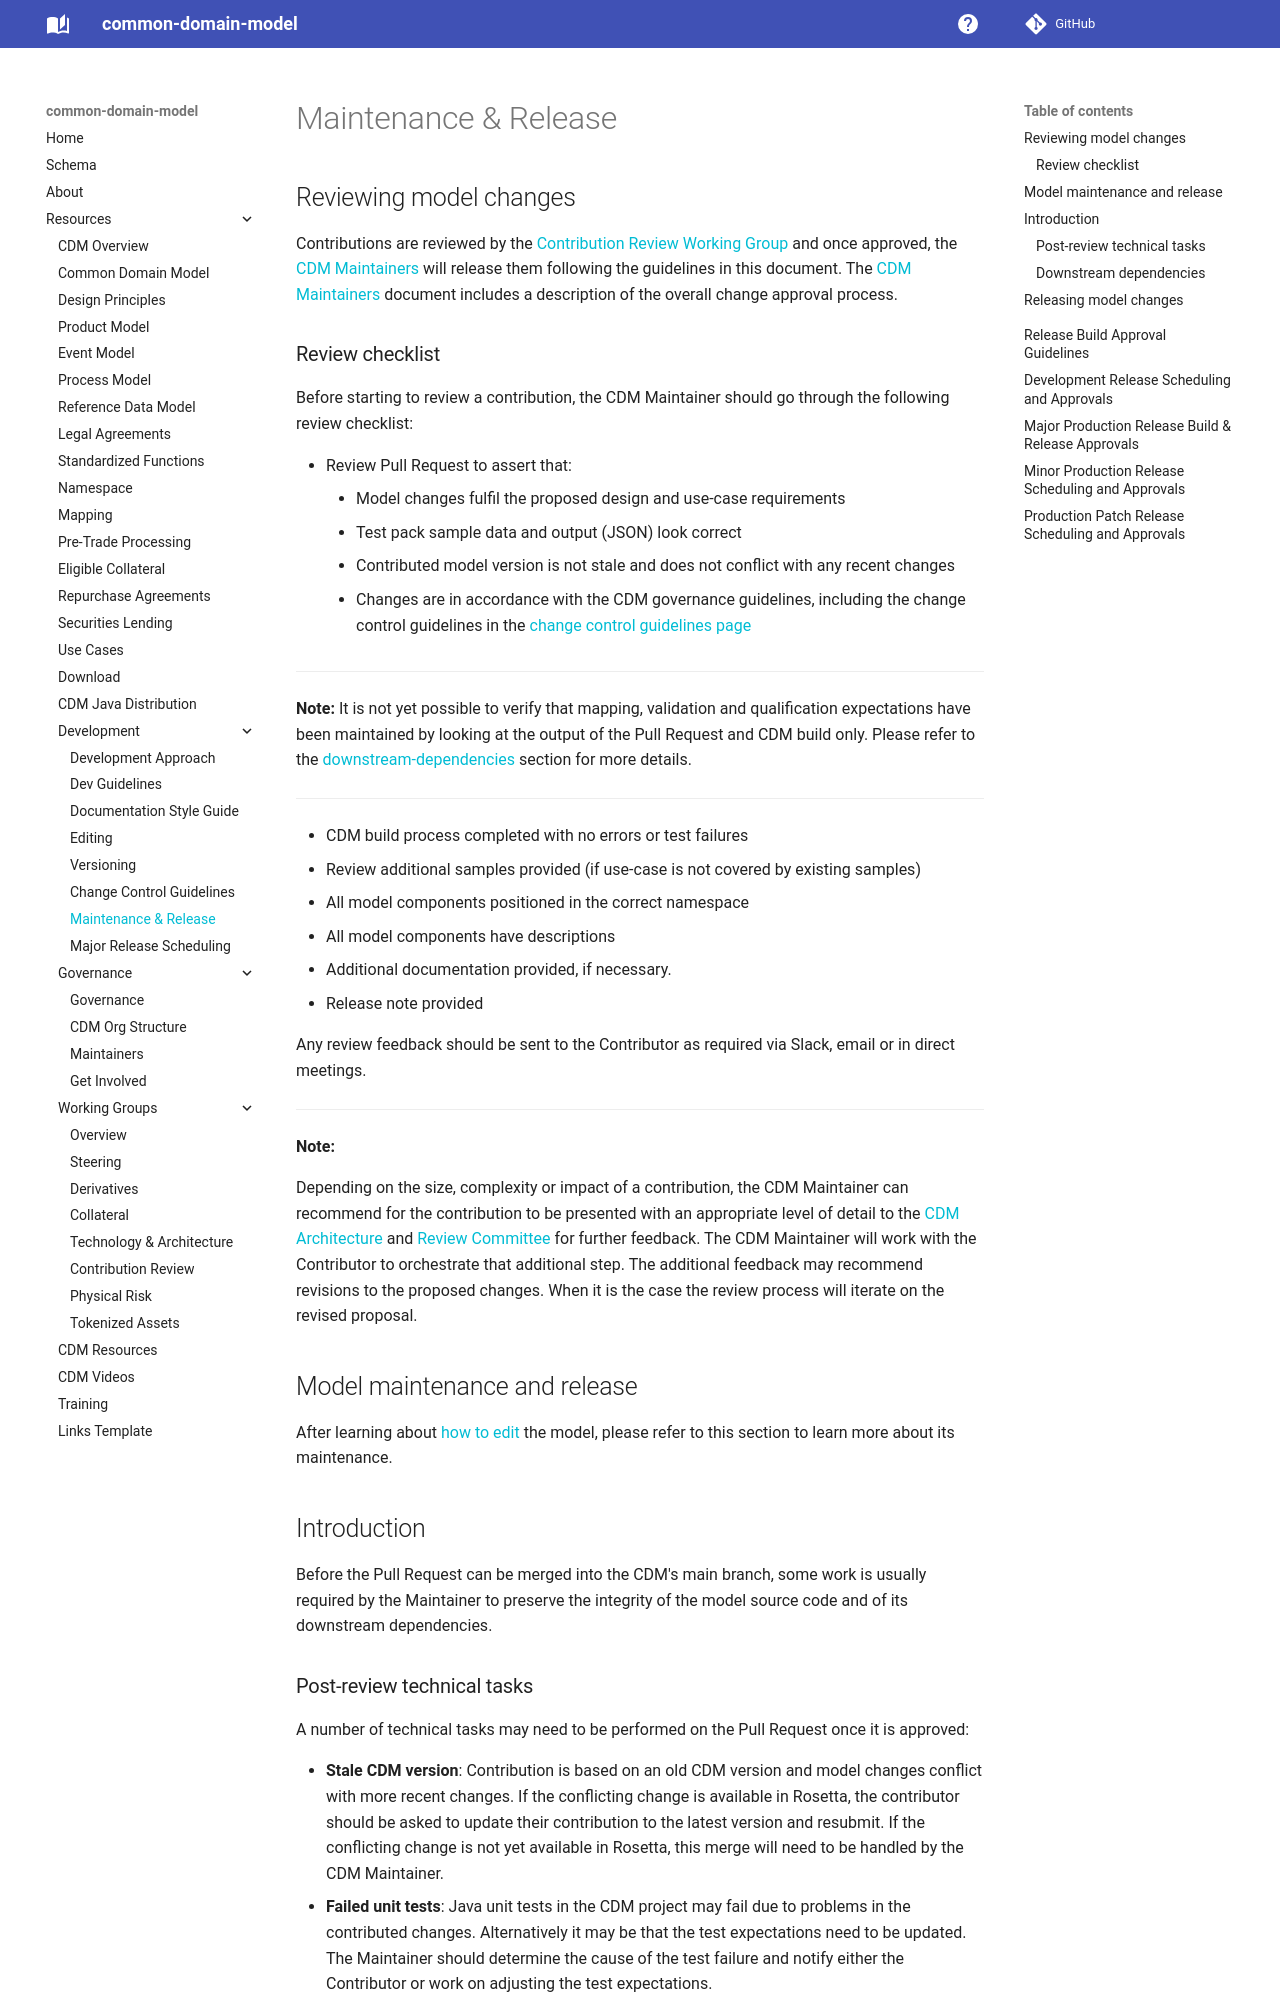

repository: lmodel/common-domain-model · page: maintenance-and-release/index.html · generator: mkdocs

---
title: Maintenance and Release
---

## Reviewing model changes

Contributions are reviewed by the [Contribution Review Working Group](CDM-Contribution-Review-WG.md) and once approved, the [CDM Maintainers](maintainers.md) will release them following the guidelines in this document.  The [CDM Maintainers](maintainers.md) document includes a description of the overall change approval process.

### Review checklist

Before starting to review a contribution, the CDM Maintainer should go
through the following review checklist:

-   Review Pull Request to assert that:
    -   Model changes fulfil the proposed design and use-case
        requirements
    -   Test pack sample data and output (JSON) look correct
    -   Contributed model version is not stale and does not conflict
        with any recent changes
    -   Changes are in accordance with the CDM governance guidelines, including the change control guidelines in the [change control guidelines page](change-control-guidelines.md)

---
**Note:**
It is not yet possible to verify that mapping, validation and
qualification expectations have been maintained by looking at the output
of the Pull Request and CDM build only. Please refer to the
[downstream-dependencies](#downstream-dependencies) section for more
details.

---
-   CDM build process completed with no errors or test failures
-   Review additional samples provided (if use-case is not covered by
    existing samples)
-   All model components positioned in the correct namespace
-   All model components have descriptions
-   Additional documentation provided, if necessary.
-   Release note provided

Any review feedback should be sent to the Contributor as required via
Slack, email or in direct meetings.

---
**Note:**

Depending on the size, complexity or impact of a contribution, the CDM
Maintainer can recommend for the contribution to be presented with an
appropriate level of detail to the [CDM Architecture](CDM-Technology-Architecture-WG.md) and [Review
Committee](CDM-Contribution-Review-WG.md) for further feedback. The CDM Maintainer will work with the
Contributor to orchestrate that additional step. The additional feedback
may recommend revisions to the proposed changes. When it is the case the
review process will iterate on the revised proposal.

## Model maintenance and release

After learning about [how to edit](editing.md) the model, please refer to this section to learn more about its maintenance. 

## Introduction

Before the Pull Request can be merged into the CDM's main branch, some
work is usually required by the Maintainer to preserve the integrity of
the model source code and of its downstream dependencies.
